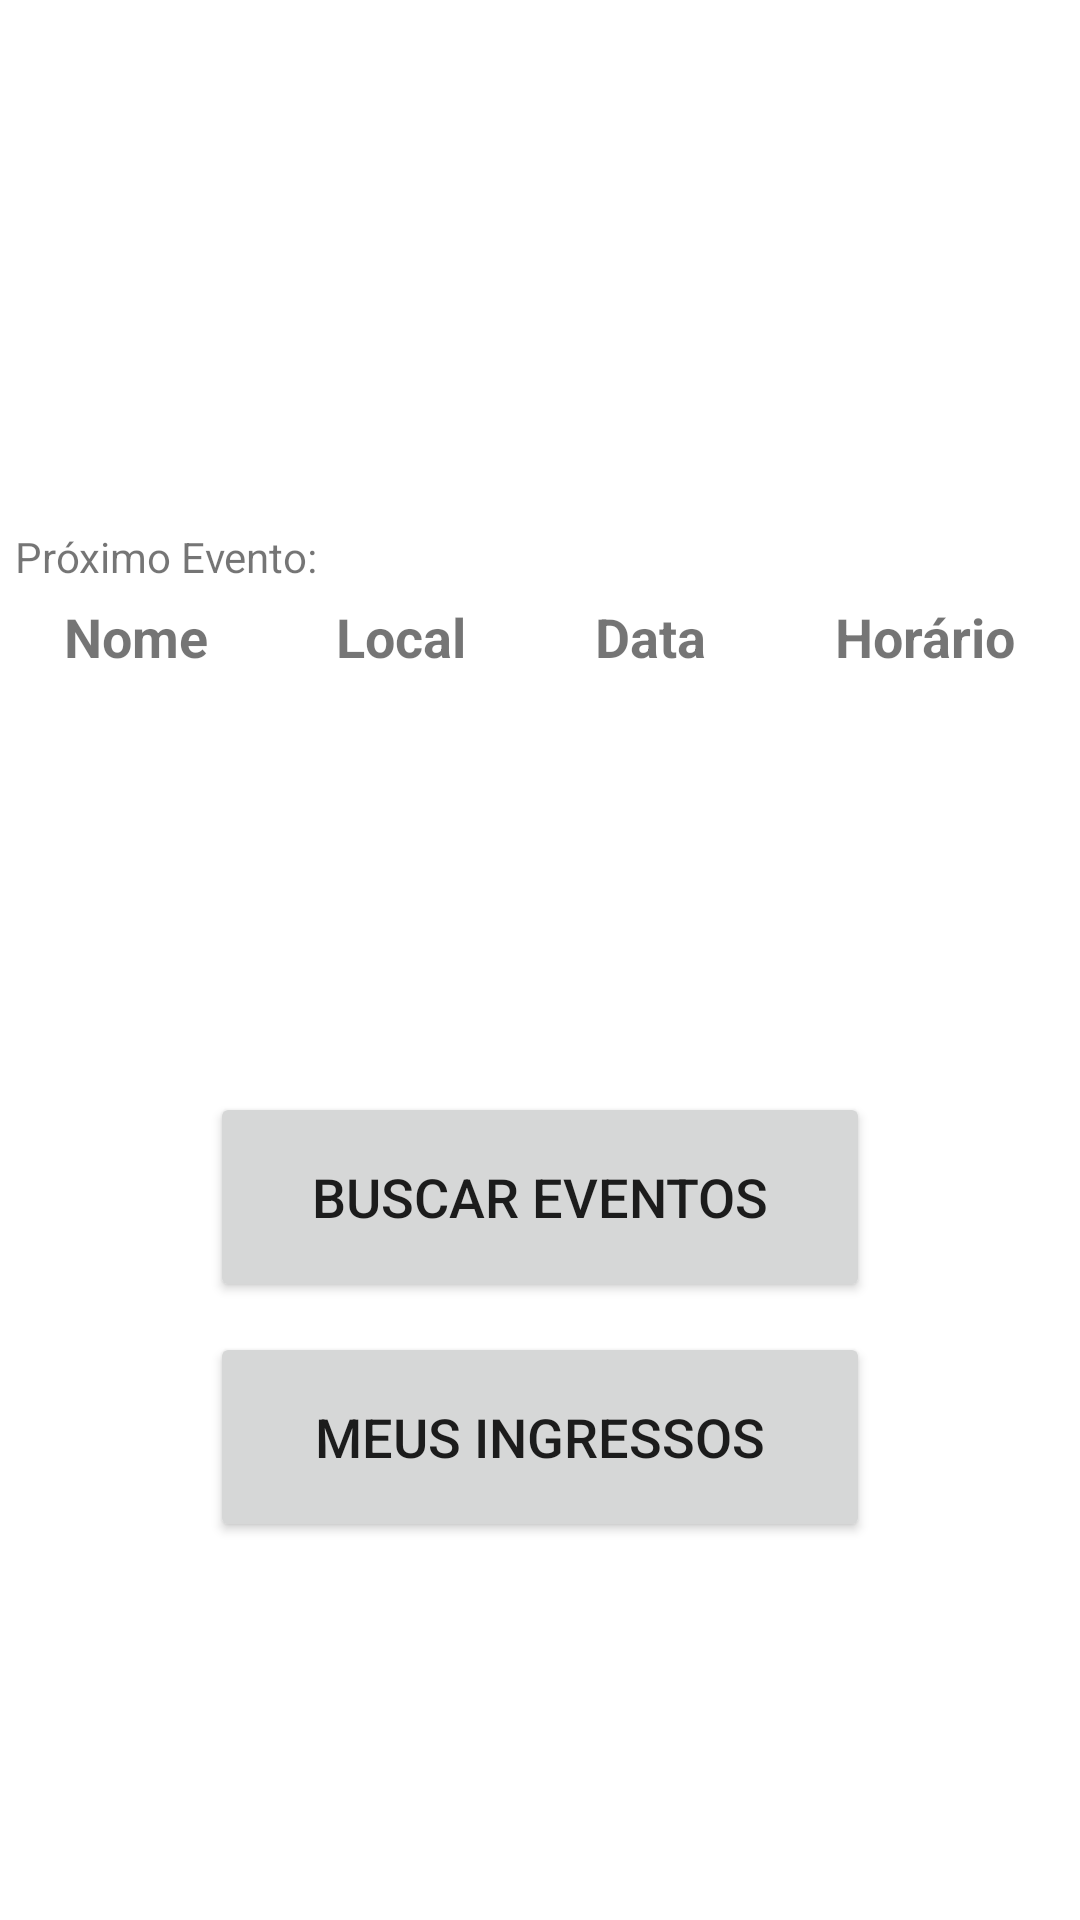

Write the Android layout XML for this screen, with the resource values it uses.
<!-- AndroidManifest.xml: application theme Theme.TicketPlease -->
<!-- res/layout/activity_home_part.xml -->
<?xml version="1.0" encoding="utf-8"?>
<androidx.constraintlayout.widget.ConstraintLayout xmlns:android="http://schemas.android.com/apk/res/android"
    xmlns:app="http://schemas.android.com/apk/res-auto"
    xmlns:tools="http://schemas.android.com/tools"
    android:layout_width="match_parent"
    android:layout_height="match_parent"
    tools:context=".Views.HomePart">

    <TextView
        android:id="@+id/textViewPartHomeNome"
        android:layout_width="0dp"
        android:layout_height="wrap_content"
        android:layout_marginStart="20dp"
        android:layout_marginTop="60dp"
        android:layout_marginEnd="20dp"
        android:gravity="center"
        android:textSize="36sp"
        app:layout_constraintEnd_toEndOf="parent"
        app:layout_constraintStart_toStartOf="parent"
        app:layout_constraintTop_toTopOf="parent" />

    <Button
        android:id="@+id/buscarEventosButton"
        android:layout_width="0dp"
        android:layout_height="70dp"
        android:layout_marginStart="70dp"
        android:layout_marginTop="30dp"
        android:layout_marginEnd="70dp"
        android:text="@string/homePartBuscarEventos"
        android:textSize="18sp"
        app:layout_constraintEnd_toEndOf="parent"
        app:layout_constraintStart_toStartOf="parent"
        app:layout_constraintTop_toTopOf="@+id/guideline8" />

    <Button
        android:id="@+id/meusIngressosButton"
        android:layout_width="0dp"
        android:layout_height="70dp"
        android:layout_marginStart="70dp"
        android:layout_marginTop="10dp"
        android:layout_marginEnd="70dp"
        android:text="@string/homePartMeusIngressos"
        android:textSize="18sp"
        app:layout_constraintEnd_toEndOf="parent"
        app:layout_constraintStart_toStartOf="parent"
        app:layout_constraintTop_toBottomOf="@+id/buscarEventosButton" />

    <TextView
        android:id="@+id/textView2"
        android:layout_width="wrap_content"
        android:layout_height="wrap_content"
        android:layout_marginStart="5dp"
        android:layout_marginBottom="5dp"
        android:text="Próximo Evento:"
        app:layout_constraintBottom_toTopOf="@+id/guideline7"
        app:layout_constraintStart_toStartOf="parent" />

    <androidx.constraintlayout.widget.Guideline
        android:id="@+id/guideline7"
        android:layout_width="wrap_content"
        android:layout_height="wrap_content"
        android:orientation="horizontal"
        app:layout_constraintGuide_begin="200dp" />

    <androidx.constraintlayout.widget.Guideline
        android:id="@+id/guideline8"
        android:layout_width="wrap_content"
        android:layout_height="wrap_content"
        android:orientation="horizontal"
        app:layout_constraintGuide_begin="334dp" />

    <TableRow
        android:id="@+id/tableRow"
        android:layout_width="match_parent"
        android:layout_height="wrap_content"
        app:layout_constraintTop_toTopOf="@+id/guideline7">

        <TextView
            android:id="@+id/textView4"
            android:layout_width="wrap_content"
            android:layout_height="wrap_content"
            android:layout_weight="1"
            android:gravity="center"
            android:text="Nome"
            android:textSize="18sp"
            android:textStyle="bold" />

        <TextView
            android:id="@+id/textView5"
            android:layout_width="wrap_content"
            android:layout_height="wrap_content"
            android:layout_weight="1"
            android:gravity="center"
            android:text="Local"
            android:textSize="18sp"
            android:textStyle="bold" />

        <TextView
            android:id="@+id/textView6"
            android:layout_width="wrap_content"
            android:layout_height="wrap_content"
            android:layout_weight="1"
            android:gravity="center"
            android:text="Data"
            android:textSize="18sp"
            android:textStyle="bold" />

        <TextView
            android:id="@+id/textView7"
            android:layout_width="wrap_content"
            android:layout_height="wrap_content"
            android:layout_weight="1"
            android:gravity="center"
            android:text="Horário"
            android:textSize="18sp"
            android:textStyle="bold" />
    </TableRow>

    <TableRow
        android:layout_width="match_parent"
        android:layout_height="wrap_content"
        app:layout_constraintBottom_toTopOf="@+id/guideline8"
        app:layout_constraintTop_toBottomOf="@+id/tableRow"
        tools:layout_editor_absoluteX="95dp">

        <TextView
            android:id="@+id/homeOrgNomeEvento"
            android:layout_width="wrap_content"
            android:layout_height="wrap_content"
            android:layout_margin="5dp"
            android:layout_weight="1"
            android:gravity="center" />

        <TextView
            android:id="@+id/homeOrgLocalEvento"
            android:layout_width="wrap_content"
            android:layout_height="match_parent"
            android:layout_margin="5dp"
            android:layout_weight="1"
            android:gravity="center" />

        <TextView
            android:id="@+id/homeOrgDataEvento"
            android:layout_width="wrap_content"
            android:layout_height="wrap_content"
            android:layout_margin="5dp"
            android:layout_weight="1" />

        <TextView
            android:id="@+id/homeOrgHorarioEvento"
            android:layout_width="wrap_content"
            android:layout_height="wrap_content"
            android:layout_margin="5dp"
            android:layout_weight="1" />
    </TableRow>

</androidx.constraintlayout.widget.ConstraintLayout>
<!-- resources referenced by this layout -->
<resources>
  <string name="homePartBuscarEventos">Buscar Eventos</string>
  <string name="homePartMeusIngressos">Meus Ingressos</string>
  <style name="Theme.TicketPlease" parent="Theme.MaterialComponents.DayNight.DarkActionBar">
          
          <item name="colorPrimary">@color/teal_700</item>
          <item name="colorPrimaryVariant">@color/purple_700</item>
          <item name="colorOnPrimary">@color/white</item>
          
          <item name="colorSecondary">@color/teal_200</item>
          <item name="colorSecondaryVariant">@color/teal_700</item>
          <item name="colorOnSecondary">@color/black</item>
          
          <item name="android:statusBarColor" tools:targetApi="l">?attr/colorPrimaryVariant</item>
          
      </style>
  <!-- not gathered from this repository: default colours our renderer supplied (Android Studio template values) -->
  <color name="purple_700">#FF3700B3</color>
  <color name="teal_200">#FF03DAC5</color>
  <color name="teal_700">#FF018786</color>
  <color name="black">#FF000000</color>
  <color name="white">#FFFFFFFF</color>
</resources>
